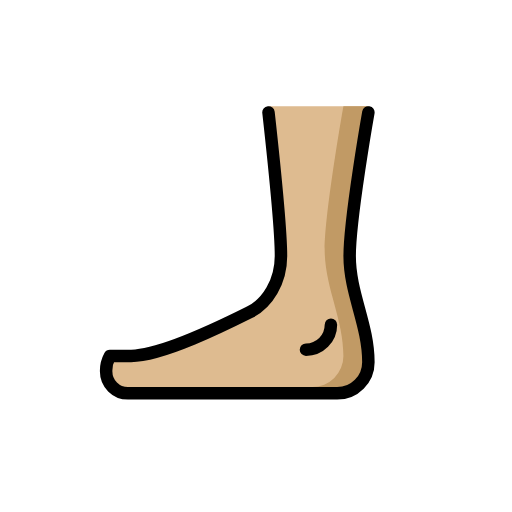
t = 0.00 s
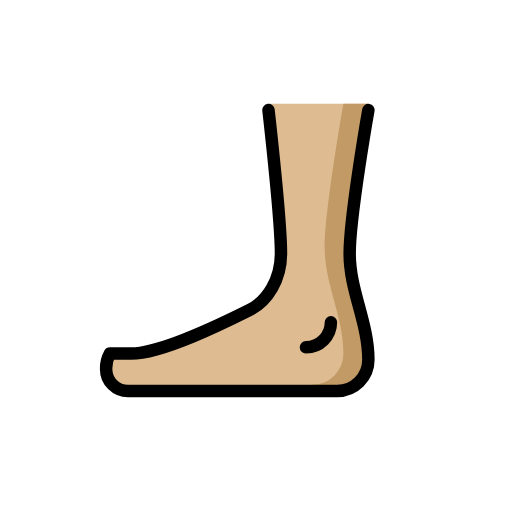
t = 0.48 s
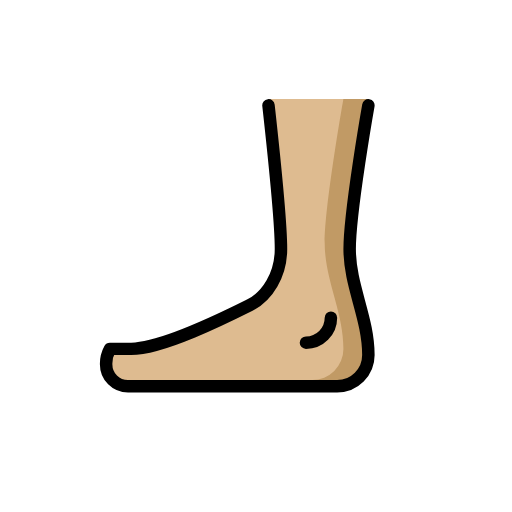
t = 1.43 s
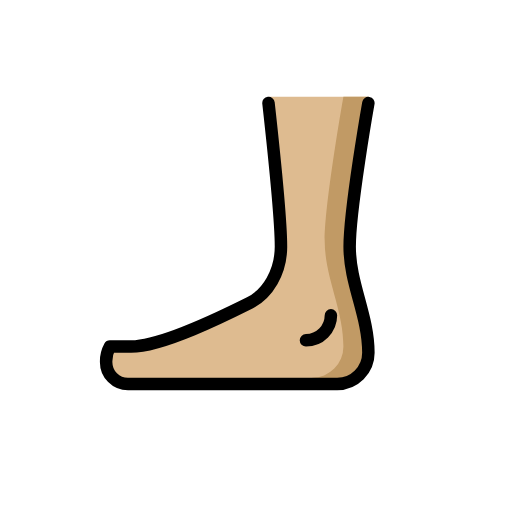
t = 1.90 s
t = 2.38 s: frame unchanged from t = 1.43 s, image omitted
t = 3.33 s: frame unchanged from t = 0.48 s, image omitted

The animated SVG that drew these frames (rendered in a browser with its animation timeline set to each time). Animation: 1 SMIL element (animateTransform=1); one cycle of 3.80 s, repeats indefinitely.

<?xml version='1.0' encoding='utf-8'?>
<svg xmlns="http://www.w3.org/2000/svg" id="emoji" viewBox="-5 -5 82 82" width="200" height="200" role="img">
  <title>OpenMoji: foot: medium-light skin tone</title><g><g id="color" />
  <g id="skin">
    <path fill="#debb90" d="M38,13s2,18,2,23c0,4.1231-2.1716,7.5858-5,9-4,2-14,7-19,7H12.6a4.8944,4.8944,0,0,0-.6,2.5A3.5,3.5,0,0,0,15.5,58H49a5,5,0,0,0,5-5c0-6-3-11-3-17s3-23,3-23V12H38Z" />
  </g>
  <g id="skin-shadow">
    <path fill="#c19a65" d="M45.5,58H49a5,5,0,0,0,5-5c0-6-3-11-3-17s3-23,3-23V12H50s-3,17-3,23,3,11,3,17a5,5,0,0,1-5,5Z" />
  </g>
  <g id="line">
    <path fill="none" stroke="#000" stroke-linecap="round" stroke-linejoin="round" stroke-width="2" d="M38,13s2,18,2,23c0,4.1231-2.1716,7.5858-5,9-4,2-14,7-19,7H12.6a4.8944,4.8944,0,0,0-.6,2.5A3.5,3.5,0,0,0,15.5,58H49a5,5,0,0,0,5-5c0-6-3-11-3-17s3-23,3-23" />
    <path fill="none" stroke="#000" stroke-linecap="round" stroke-miterlimit="10" stroke-width="2" d="M48,47a4,4,0,0,1-4,4" />
  </g>
<animateTransform attributeName="transform" type="translate" values="0 0;0 -1.5;0 0" dur="3.8s" repeatCount="indefinite" /></g></svg>
